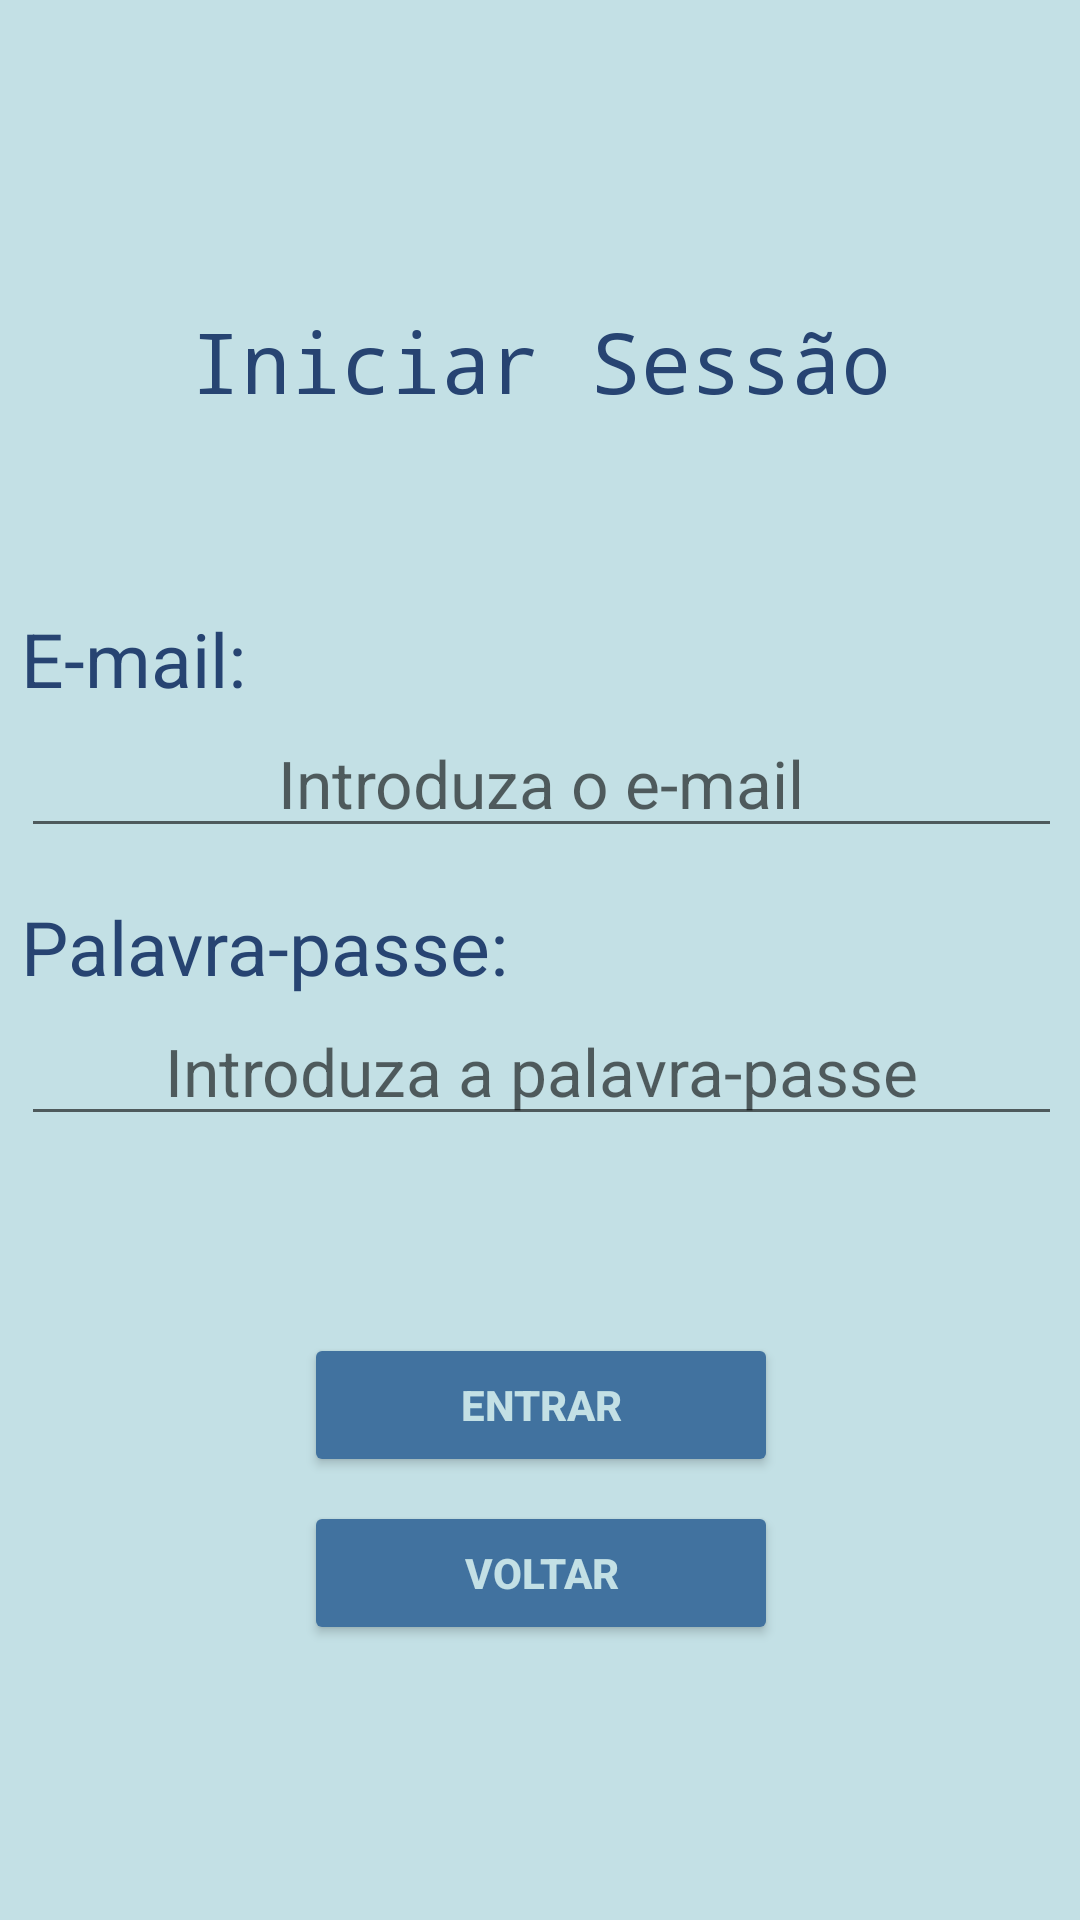

Layout XML and referenced resources for this Android screen:
<!-- AndroidManifest.xml: application theme Theme.ProjectoUBI41400 -->
<!-- res/layout/activity_iniciar_sessao.xml -->
<?xml version="1.0" encoding="utf-8"?>
<androidx.constraintlayout.widget.ConstraintLayout xmlns:android="http://schemas.android.com/apk/res/android"
    xmlns:app="http://schemas.android.com/apk/res-auto"
    xmlns:tools="http://schemas.android.com/tools"
    android:layout_width="match_parent"
    android:layout_height="match_parent"
    android:background="#c3e0e5"
    tools:context=".iniciarSessao">

    <LinearLayout
        android:id="@+id/linearLayout"
        android:layout_width="411dp"
        android:layout_height="640dp"
        android:gravity="center"
        android:orientation="vertical"
        android:padding="32dp"
        app:layout_constraintBottom_toBottomOf="parent"
        app:layout_constraintEnd_toEndOf="parent"
        app:layout_constraintStart_toStartOf="parent"
        app:layout_constraintTop_toTopOf="parent"
        app:layout_constraintVertical_bias="0.409">

        <TextView
            android:id="@+id/mainText2"
            android:layout_width="299dp"
            android:layout_height="73dp"
            android:layout_marginTop="10dp"
            android:fontFamily="monospace"
            android:text="Iniciar Sessão"
            android:textAlignment="center"
            android:textColor="#274472"
            android:textSize="28sp" />

        <TextView
            android:id="@+id/inic_t1"
            android:layout_width="match_parent"
            android:layout_height="wrap_content"
            android:layout_marginTop="28dp"
            android:fontFamily="sans-serif"
            android:text="E-mail:"
            android:textColor="#274472"
            android:textSize="25sp" />

        <EditText
            android:id="@+id/inicEmail"
            android:layout_width="match_parent"
            android:layout_height="wrap_content"
            android:layout_marginBottom="16dp"
            android:gravity="center"
            android:hint="Introduza o e-mail"
            android:imeOptions="actionNext"
            android:inputType="textEmailAddress"
            android:textSize="22sp" />

        <TextView
            android:id="@+id/inic_t"
            android:layout_width="match_parent"
            android:layout_height="wrap_content"
            android:fontFamily="sans-serif"
            android:text="Palavra-passe:"
            android:textColor="#274472"
            android:textSize="25sp" />

        <EditText
            android:id="@+id/inicPassword"
            android:layout_width="match_parent"
            android:layout_height="wrap_content"
            android:layout_marginBottom="28dp"
            android:gravity="center"
            android:hint="Introduza a palavra-passe"
            android:imeOptions="actionDone"
            android:inputType="textPassword"
            android:textSize="22sp" />

        <TextView
            android:id="@+id/inic_Aviso"
            android:layout_width="match_parent"
            android:layout_height="wrap_content"
            android:layout_marginBottom="4dp"
            android:fontFamily="sans-serif"
            android:gravity="center"
            android:text=""
            android:textColor="#d14519"
            android:textSize="25sp" />

        <Button
            android:id="@+id/reg_b1"
            android:layout_width="158dp"
            android:layout_height="wrap_content"
            android:layout_marginBottom="8dp"
            android:backgroundTint="#41729f"
            android:onClick="IniciarSessao"
            android:text="Entrar"
            android:textColor="#c3e0e5"
            android:textStyle="bold"
            app:cornerRadius="15dp"
            app:rippleColor="#33AAAAAA" />

        <Button
            android:id="@+id/reg_b2"
            android:layout_width="158dp"
            android:layout_height="wrap_content"
            android:backgroundTint="#41729f"
            android:onClick="endActivity"
            android:text="Voltar"
            android:textColor="#c3e0e5"
            android:textStyle="bold"
            app:cornerRadius="15dp"
            app:rippleColor="#33AAAAAA" />

    </LinearLayout>

</androidx.constraintlayout.widget.ConstraintLayout>
<!-- resources referenced by this layout -->
<resources>
  <style name="Theme.ProjectoUBI41400" parent="Theme.MaterialComponents.DayNight.NoActionBar">
          
          <item name="colorPrimary">@color/purple_500</item>
          <item name="colorPrimaryVariant">@color/purple_700</item>
          <item name="colorOnPrimary">@color/white</item>
          
          <item name="colorSecondary">@color/teal_200</item>
          <item name="colorSecondaryVariant">@color/teal_700</item>
          <item name="colorOnSecondary">@color/black</item>
          
          <item name="android:statusBarColor" tools:targetApi="l">?attr/colorPrimaryVariant</item>
          
      </style>
  <!-- not gathered from this repository: default colours our renderer supplied (Android Studio template values) -->
  <color name="purple_500">#FF6200EE</color>
  <color name="purple_700">#FF3700B3</color>
  <color name="teal_200">#FF03DAC5</color>
  <color name="teal_700">#FF018786</color>
  <color name="black">#FF000000</color>
  <color name="white">#FFFFFFFF</color>
</resources>
